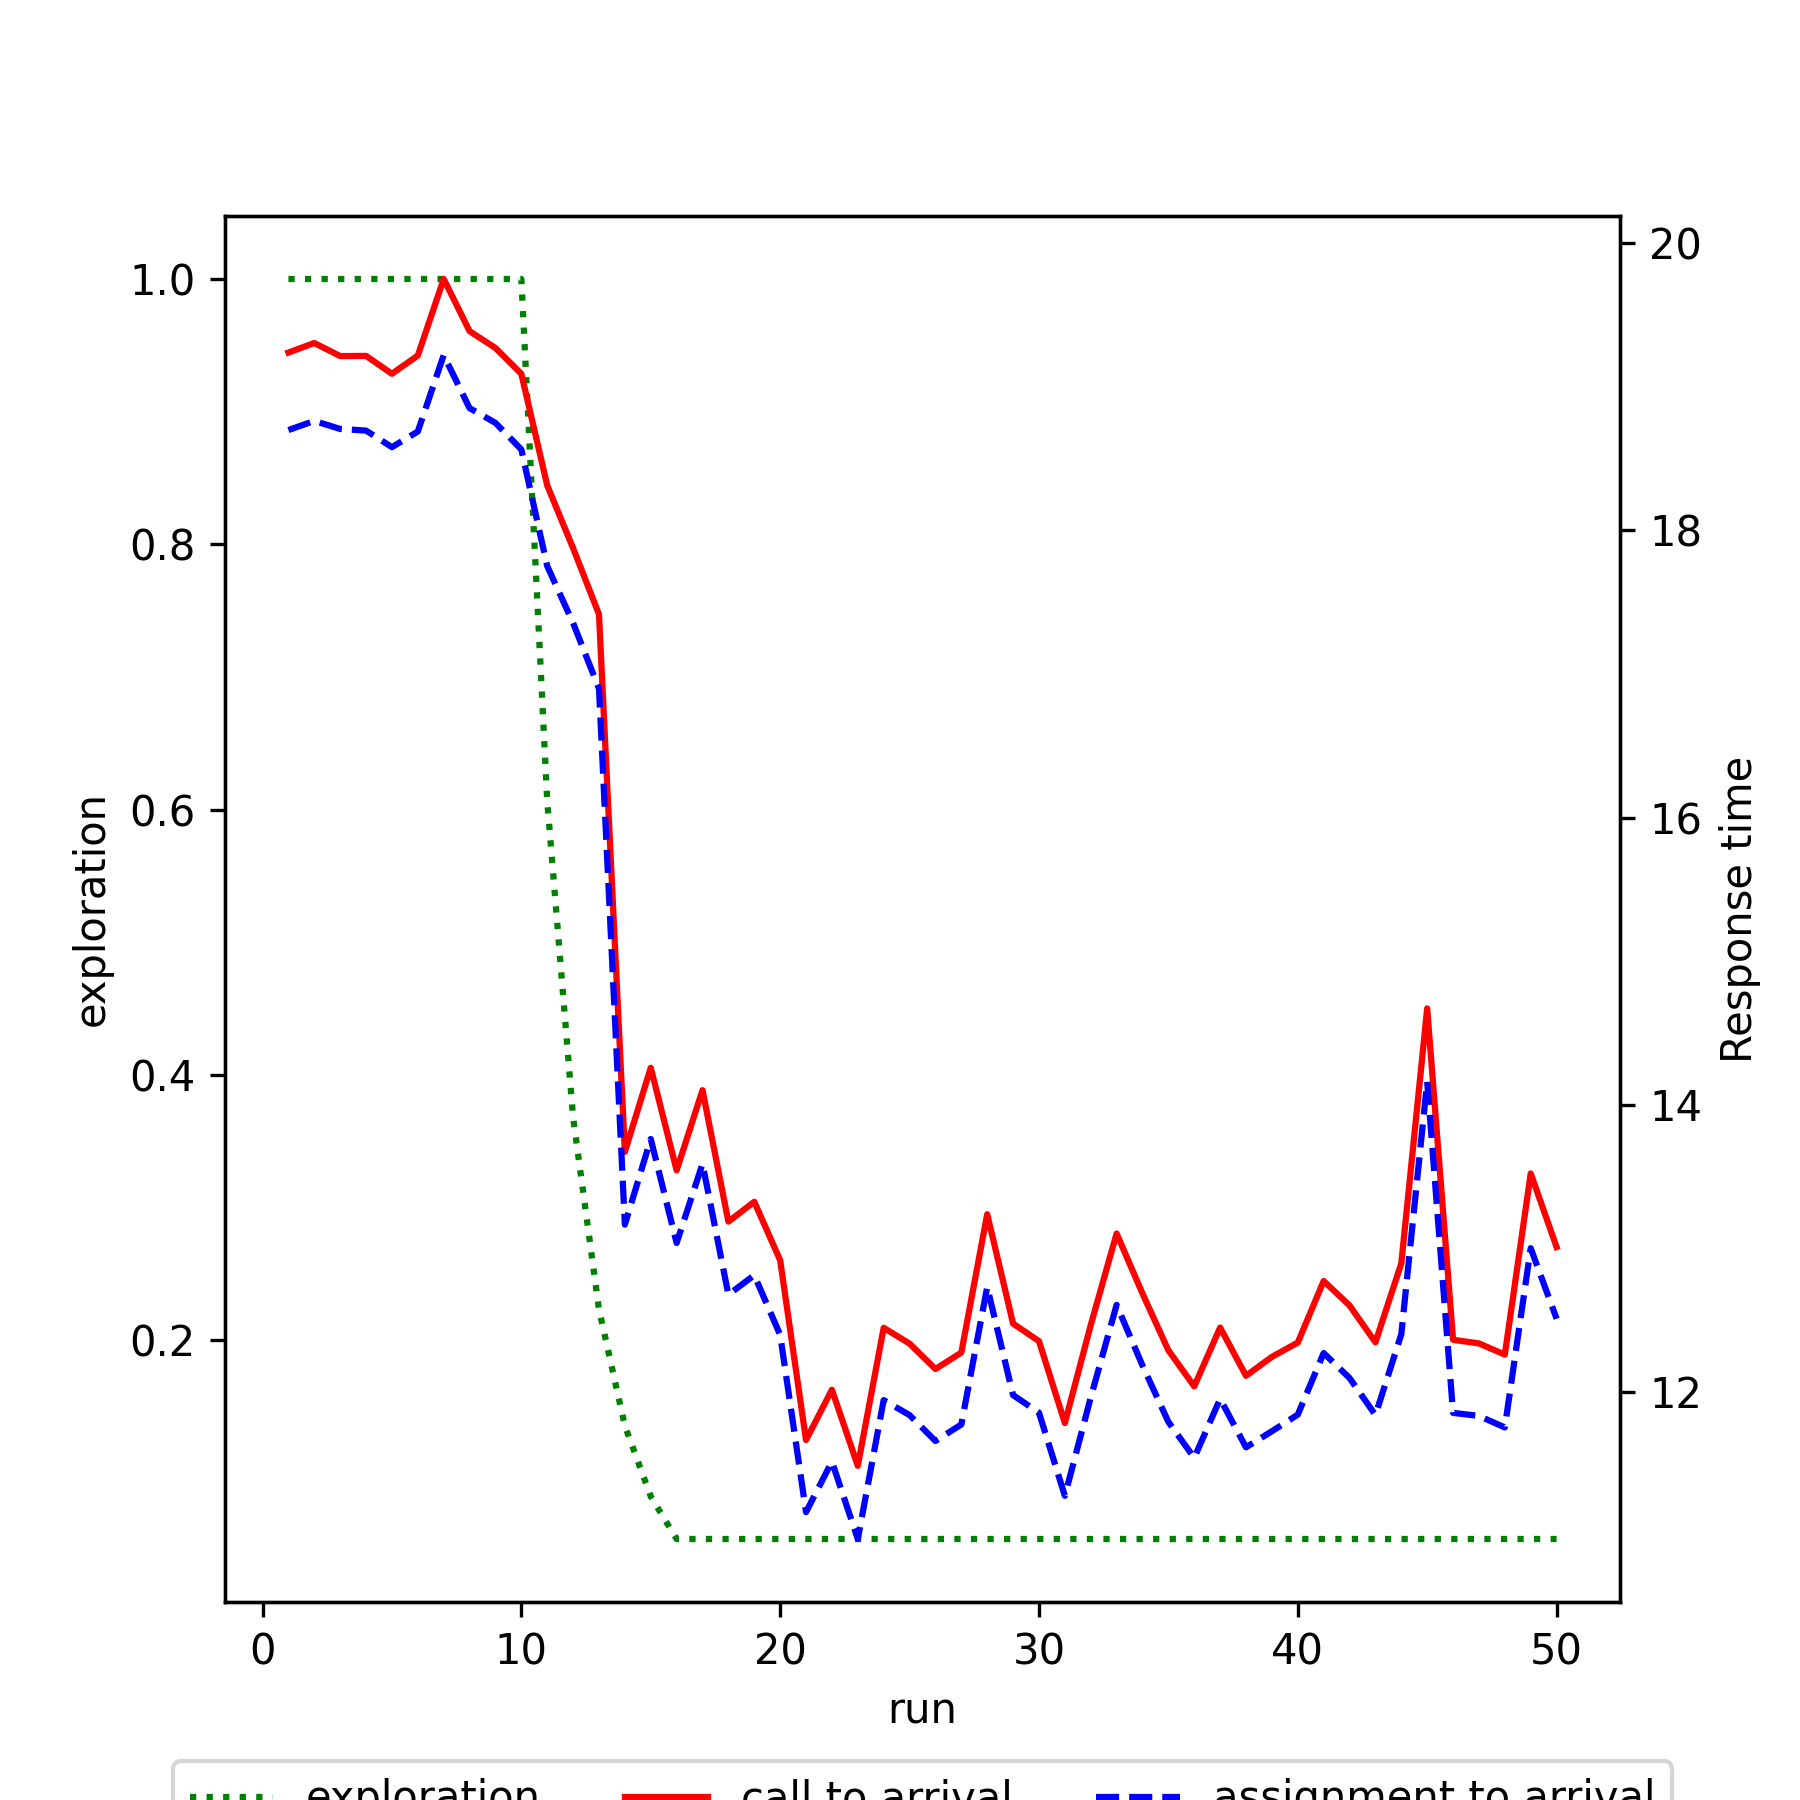

Source data for this figure (header and first rows):
run, exploration, mean_call_to_arrival, mean_assignment_to_arrival
1, 1.0, 19.24, 18.7
2, 1.0, 19.3, 18.76
3, 1.0, 19.21, 18.71
4, 1.0, 19.22, 18.7
5, 1.0, 19.09, 18.58
6, 1.0, 19.22, 18.69
7, 1.0, 19.75, 19.22
8, 1.0, 19.39, 18.85
9, 1.0, 19.27, 18.75
10, 1.0, 19.09, 18.56
11, 0.6066, 18.31, 17.75
12, 0.3679, 17.88, 17.36
13, 0.2232, 17.42, 16.9
14, 0.1354, 13.67, 13.17
15, 0.08212, 14.26, 13.76
16, 0.05, 13.54, 13.04
17, 0.05, 14.1, 13.59
18, 0.05, 13.19, 12.68
19, 0.05, 13.32, 12.81
20, 0.05, 12.92, 12.4
21, 0.05, 11.67, 11.16
22, 0.05, 12.02, 11.51
23, 0.05, 11.49, 10.98
24, 0.05, 12.45, 11.94
25, 0.05, 12.34, 11.84
26, 0.05, 12.16, 11.66
27, 0.05, 12.27, 11.77
28, 0.05, 13.24, 12.73
29, 0.05, 12.48, 11.98
30, 0.05, 12.35, 11.86
31, 0.05, 11.78, 11.28
32, 0.05, 12.47, 11.96
33, 0.05, 13.1, 12.61
34, 0.05, 12.69, 12.18
35, 0.05, 12.29, 11.79
36, 0.05, 12.04, 11.54
37, 0.05, 12.45, 11.95
38, 0.05, 12.11, 11.61
39, 0.05, 12.24, 11.73
40, 0.05, 12.34, 11.84
41, 0.05, 12.77, 12.27
42, 0.05, 12.6, 12.1
43, 0.05, 12.35, 11.84
44, 0.05, 12.9, 12.4
45, 0.05, 14.67, 14.16
46, 0.05, 12.36, 11.85
47, 0.05, 12.34, 11.83
48, 0.05, 12.26, 11.75
49, 0.05, 13.52, 13
50, 0.05, 13.01, 12.51
